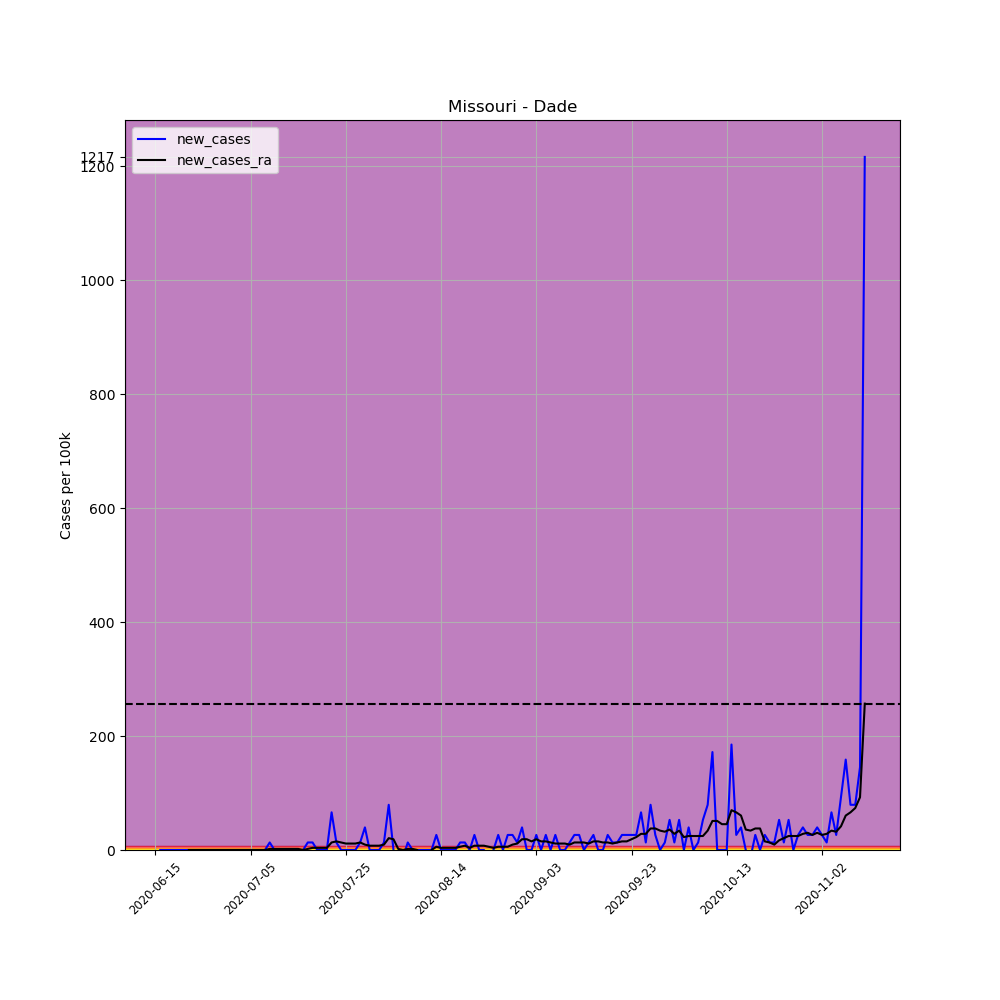

Source data for this figure (header and first rows):
, date, county, state, fips, cases, deaths, COUNTY, STNAME, CTYNAME, POPESTIMATE2019, per_100k, per_100k_ra, new_cases, new_cases_ra
684206, 2020-06-15, Dade, Missouri, 29057, 1, 0, 57, Missouri, Dade, 7561, 13.23, , , 
684207, 2020-06-16, Dade, Missouri, 29057, 1, 0, 57, Missouri, Dade, 7561, 13.23, , 0.0, 
684208, 2020-06-17, Dade, Missouri, 29057, 1, 0, 57, Missouri, Dade, 7561, 13.23, , 0.0, 
684209, 2020-06-18, Dade, Missouri, 29057, 1, 0, 57, Missouri, Dade, 7561, 13.23, , 0.0, 
684210, 2020-06-19, Dade, Missouri, 29057, 1, 0, 57, Missouri, Dade, 7561, 13.23, , 0.0, 
684211, 2020-06-20, Dade, Missouri, 29057, 1, 0, 57, Missouri, Dade, 7561, 13.23, , 0.0, 
684212, 2020-06-21, Dade, Missouri, 29057, 1, 0, 57, Missouri, Dade, 7561, 13.23, 13.23, 0.0, 
684213, 2020-06-22, Dade, Missouri, 29057, 1, 0, 57, Missouri, Dade, 7561, 13.23, 13.23, 0.0, 0.0
684214, 2020-06-23, Dade, Missouri, 29057, 1, 0, 57, Missouri, Dade, 7561, 13.23, 13.23, 0.0, 0.0
684215, 2020-06-24, Dade, Missouri, 29057, 1, 0, 57, Missouri, Dade, 7561, 13.23, 13.23, 0.0, 0.0
684216, 2020-06-25, Dade, Missouri, 29057, 1, 0, 57, Missouri, Dade, 7561, 13.23, 13.23, 0.0, 0.0
684217, 2020-06-26, Dade, Missouri, 29057, 1, 0, 57, Missouri, Dade, 7561, 13.23, 13.23, 0.0, 0.0
684218, 2020-06-27, Dade, Missouri, 29057, 1, 0, 57, Missouri, Dade, 7561, 13.23, 13.23, 0.0, 0.0
684219, 2020-06-28, Dade, Missouri, 29057, 1, 0, 57, Missouri, Dade, 7561, 13.23, 13.23, 0.0, 0.0
684220, 2020-06-29, Dade, Missouri, 29057, 1, 0, 57, Missouri, Dade, 7561, 13.23, 13.23, 0.0, 0.0
684221, 2020-06-30, Dade, Missouri, 29057, 1, 0, 57, Missouri, Dade, 7561, 13.23, 13.23, 0.0, 0.0
684222, 2020-07-01, Dade, Missouri, 29057, 1, 0, 57, Missouri, Dade, 7561, 13.23, 13.23, 0.0, 0.0
684223, 2020-07-02, Dade, Missouri, 29057, 1, 0, 57, Missouri, Dade, 7561, 13.23, 13.23, 0.0, 0.0
684224, 2020-07-03, Dade, Missouri, 29057, 1, 0, 57, Missouri, Dade, 7561, 13.23, 13.23, 0.0, 0.0
684225, 2020-07-04, Dade, Missouri, 29057, 1, 0, 57, Missouri, Dade, 7561, 13.23, 13.23, 0.0, 0.0
684226, 2020-07-05, Dade, Missouri, 29057, 1, 0, 57, Missouri, Dade, 7561, 13.23, 13.23, 0.0, 0.0
684227, 2020-07-06, Dade, Missouri, 29057, 1, 0, 57, Missouri, Dade, 7561, 13.23, 13.23, 0.0, 0.0
684228, 2020-07-07, Dade, Missouri, 29057, 1, 0, 57, Missouri, Dade, 7561, 13.23, 13.23, 0.0, 0.0
684229, 2020-07-08, Dade, Missouri, 29057, 1, 0, 57, Missouri, Dade, 7561, 13.23, 13.23, 0.0, 0.0
684230, 2020-07-09, Dade, Missouri, 29057, 2, 0, 57, Missouri, Dade, 7561, 26.45, 15.12, 13.23, 1.889
684231, 2020-07-10, Dade, Missouri, 29057, 2, 0, 57, Missouri, Dade, 7561, 26.45, 17, 0.0, 1.889
684232, 2020-07-11, Dade, Missouri, 29057, 2, 0, 57, Missouri, Dade, 7561, 26.45, 18.89, 0.0, 1.889
684233, 2020-07-12, Dade, Missouri, 29057, 2, 0, 57, Missouri, Dade, 7561, 26.45, 20.78, 0.0, 1.889
684234, 2020-07-13, Dade, Missouri, 29057, 2, 0, 57, Missouri, Dade, 7561, 26.45, 22.67, 0.0, 1.889
684235, 2020-07-14, Dade, Missouri, 29057, 2, 0, 57, Missouri, Dade, 7561, 26.45, 24.56, 0.0, 1.889
684236, 2020-07-15, Dade, Missouri, 29057, 2, 0, 57, Missouri, Dade, 7561, 26.45, 26.45, 0.0, 1.889
684237, 2020-07-16, Dade, Missouri, 29057, 2, 0, 57, Missouri, Dade, 7561, 26.45, 26.45, 0.0, 0.0
684238, 2020-07-17, Dade, Missouri, 29057, 3, 0, 57, Missouri, Dade, 7561, 39.68, 28.34, 13.23, 1.889
684239, 2020-07-18, Dade, Missouri, 29057, 4, 0, 57, Missouri, Dade, 7561, 52.9, 32.12, 13.23, 3.779
684240, 2020-07-19, Dade, Missouri, 29057, 4, 0, 57, Missouri, Dade, 7561, 52.9, 35.9, 0.0, 3.779
684241, 2020-07-20, Dade, Missouri, 29057, 4, 0, 57, Missouri, Dade, 7561, 52.9, 39.68, 0.0, 3.779
684242, 2020-07-21, Dade, Missouri, 29057, 4, 0, 57, Missouri, Dade, 7561, 52.9, 43.46, 0.0, 3.779
684243, 2020-07-22, Dade, Missouri, 29057, 9, 0, 57, Missouri, Dade, 7561, 119, 56.68, 66.13, 13.23
684244, 2020-07-23, Dade, Missouri, 29057, 10, 0, 57, Missouri, Dade, 7561, 132.3, 71.8, 13.23, 15.12
684245, 2020-07-24, Dade, Missouri, 29057, 10, 0, 57, Missouri, Dade, 7561, 132.3, 85.02, 0.0, 13.23
684246, 2020-07-25, Dade, Missouri, 29057, 10, 0, 57, Missouri, Dade, 7561, 132.3, 96.36, 0.0, 11.34
684247, 2020-07-26, Dade, Missouri, 29057, 10, 0, 57, Missouri, Dade, 7561, 132.3, 107.7, 0.0, 11.34
684248, 2020-07-27, Dade, Missouri, 29057, 10, 0, 57, Missouri, Dade, 7561, 132.3, 119, 0.0, 11.34
684249, 2020-07-28, Dade, Missouri, 29057, 11, 0, 57, Missouri, Dade, 7561, 145.5, 132.3, 13.23, 13.23
684250, 2020-07-29, Dade, Missouri, 29057, 14, 0, 57, Missouri, Dade, 7561, 185.2, 141.7, 39.68, 9.447
684251, 2020-07-30, Dade, Missouri, 29057, 14, 0, 57, Missouri, Dade, 7561, 185.2, 149.3, 0.0, 7.558
684252, 2020-07-31, Dade, Missouri, 29057, 14, 0, 57, Missouri, Dade, 7561, 185.2, 156.8, 0.0, 7.558
684253, 2020-08-01, Dade, Missouri, 29057, 14, 0, 57, Missouri, Dade, 7561, 185.2, 164.4, 0.0, 7.558
684254, 2020-08-02, Dade, Missouri, 29057, 15, 0, 57, Missouri, Dade, 7561, 198.4, 173.8, 13.23, 9.447
684255, 2020-08-03, Dade, Missouri, 29057, 21, 0, 57, Missouri, Dade, 7561, 277.7, 194.6, 79.35, 20.78
684256, 2020-08-04, Dade, Missouri, 29057, 21, 0, 57, Missouri, Dade, 7561, 277.7, 213.5, 0.0, 18.89
684257, 2020-08-05, Dade, Missouri, 29057, 15, 0, 57, Missouri, Dade, 7561, 198.4, 215.4, -79.35, 1.889
684258, 2020-08-06, Dade, Missouri, 29057, 14, 0, 57, Missouri, Dade, 7561, 185.2, 215.4, -13.23, -4.0602442043434294e-15
684259, 2020-08-07, Dade, Missouri, 29057, 15, 0, 57, Missouri, Dade, 7561, 198.4, 217.3, 13.23, 1.889
684260, 2020-08-08, Dade, Missouri, 29057, 15, 0, 57, Missouri, Dade, 7561, 198.4, 219.2, 0.0, 1.889
684261, 2020-08-09, Dade, Missouri, 29057, 15, 0, 57, Missouri, Dade, 7561, 198.4, 219.2, 0.0, -4.0602442043434294e-15
684262, 2020-08-10, Dade, Missouri, 29057, 15, 0, 57, Missouri, Dade, 7561, 198.4, 207.8, 0.0, -11.34
684263, 2020-08-11, Dade, Missouri, 29057, 15, 0, 57, Missouri, Dade, 7561, 198.4, 196.5, 0.0, -11.34
684264, 2020-08-12, Dade, Missouri, 29057, 15, 0, 57, Missouri, Dade, 7561, 198.4, 196.5, 0.0, -4.0602442043434294e-15
684265, 2020-08-13, Dade, Missouri, 29057, 17, 0, 57, Missouri, Dade, 7561, 224.8, 202.2, 26.45, 5.668
... 90 more rows
